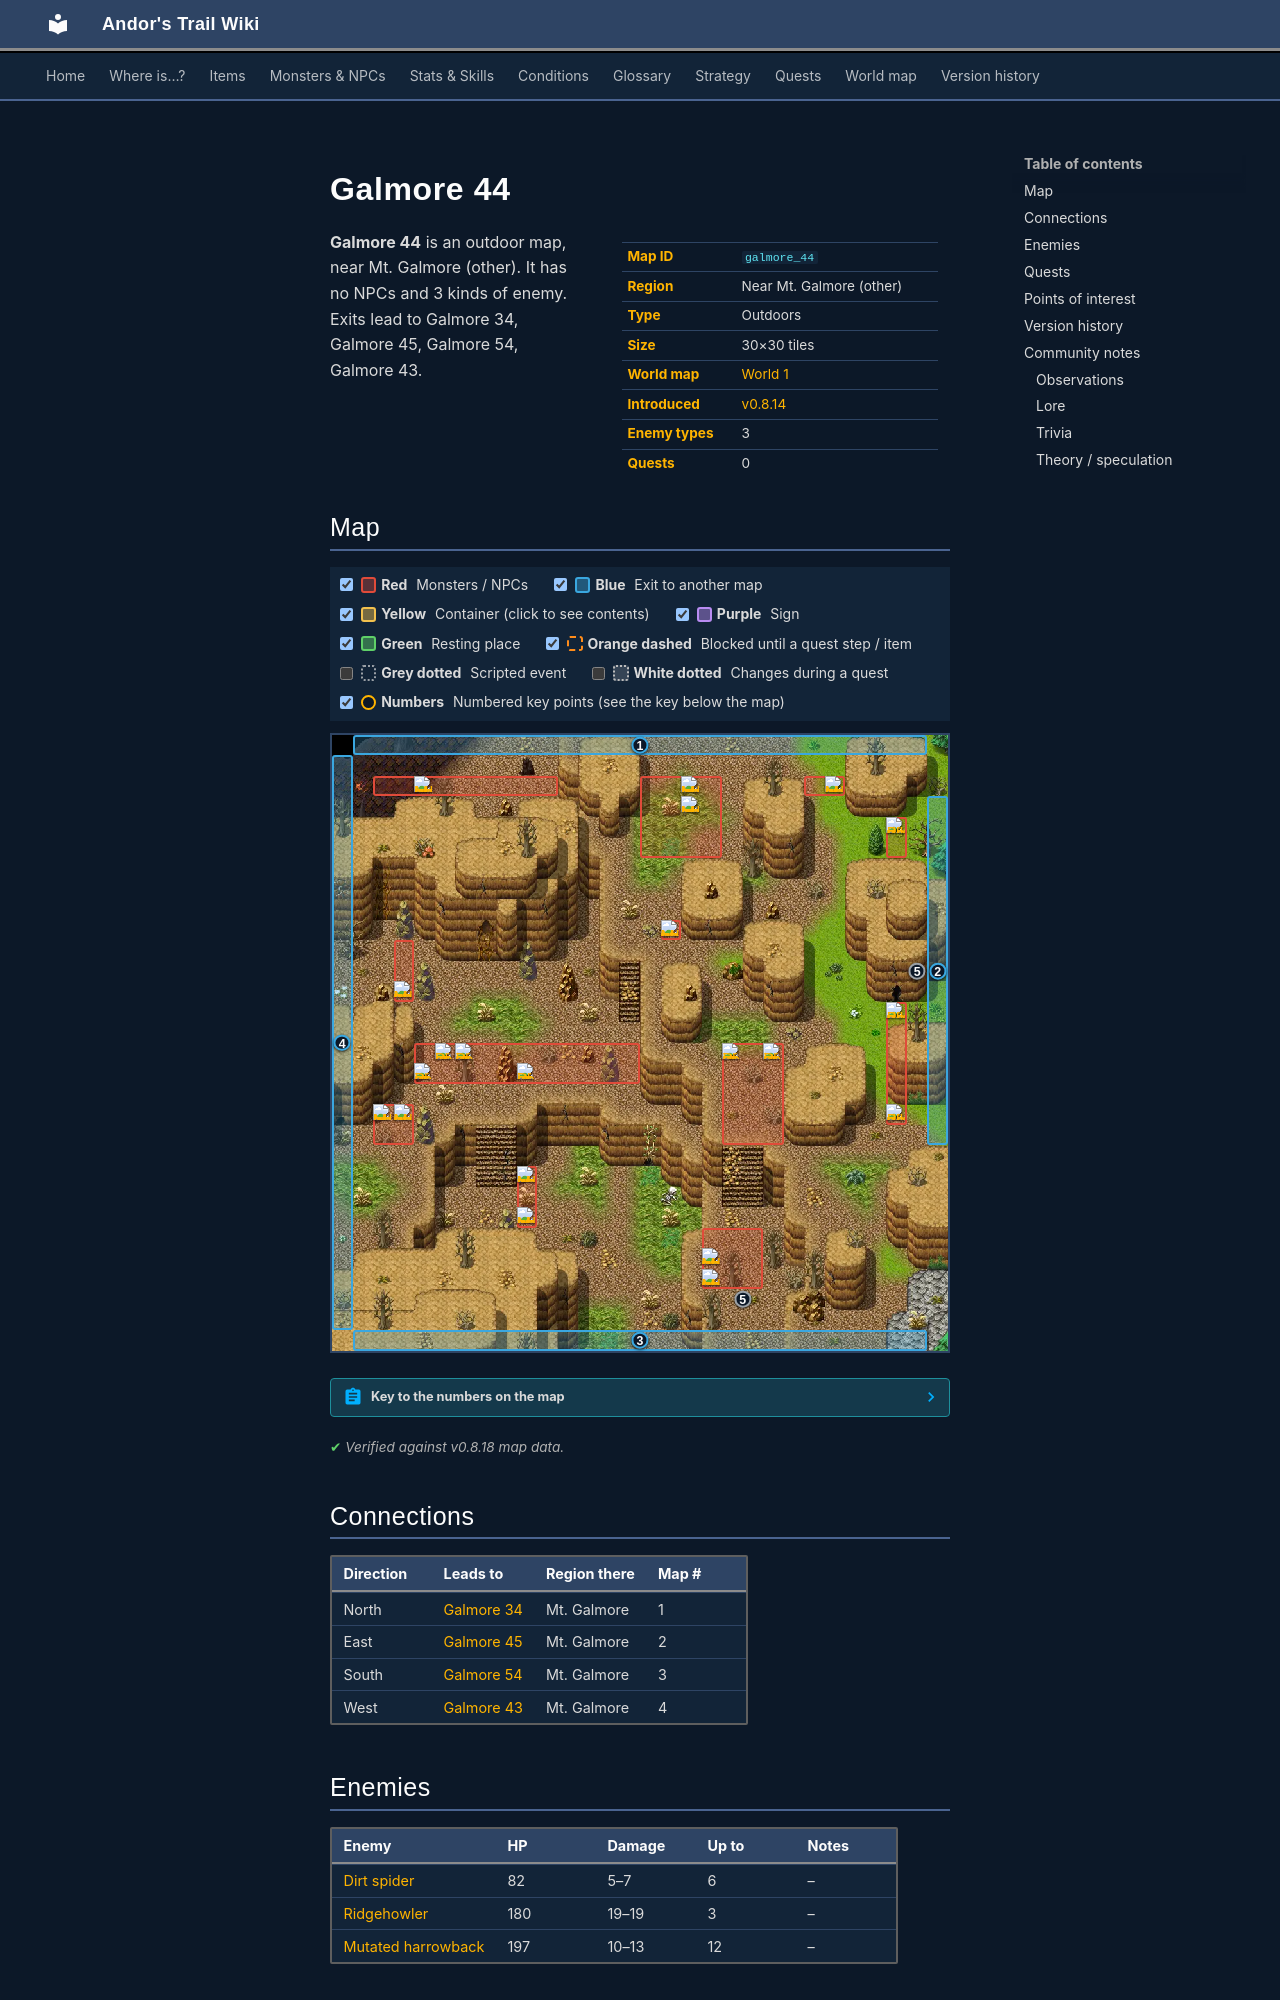

repository: asdfghjkl628/Andor-s-Trail-Wikiiii · page: maps/galmore_44/index.html · generator: mkdocs

---
description: "Galmore 44 is an outdoor location in Andor's Trail, near Mt. Galmore (other). Enemies: Dirt spider, Ridgehowler, Mutated harrowback. Exits to Galmore 34, Galmore 45, Galmore 54, Galmore 43."
---

# Galmore 44

<div class="infobox" markdown>

| | |
|---|---|
| **Map ID** | `galmore_44` |
| **Region** | Near Mt. Galmore (other) |
| **Type** | Outdoors |
| **Size** | 30×30 tiles |
| **World map** | [World 1](index.md) |
| **Introduced** | [v0.8.14](../versions/0.8.14.md) |
| **Enemy types** | 3 |
| **Quests** | 0 |

</div>

**Galmore 44** is an outdoor map, near Mt. Galmore (other). It has no NPCs and 3 kinds of enemy. Exits lead to Galmore 34, Galmore 45, Galmore 54, Galmore 43.
